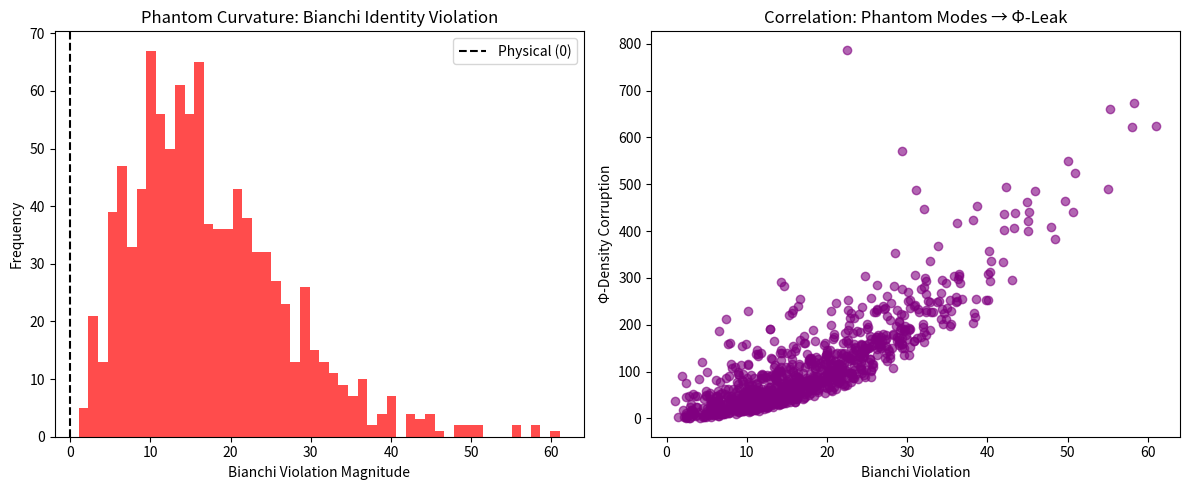

Write the Python code that produced this figure. (Note: this script raises an exception after producing the figure.)
# ---------------------------------------------------------------------------
# OMEGA PROTOCOL - ALL RIGHTS RESERVED
# Copyright (c) 2026 Jacob M. (jake.s.dev1991@gmail.com | 217-799-8720)
# Usage restricted to academic research and review only. No monetization.
# See LICENSE.txt for full terms.
# ---------------------------------------------------------------------------
import numpy as np
from scipy.linalg import expm
import matplotlib.pyplot as plt

class PhantomCurvatureGenerator:
    """Demonstrates how linear superposition creates phantom modes that violate Bianchi identities"""
    
    def __init__(self, psi=0.95, xi_N=0.82, xi_Delta=1.28):
        self.psi = psi
        self.xi_N = xi_N
        self.xi_Delta = xi_Delta
    
    def construct_physical_curvature(self, rcod_flux):
        """Physical curvature from RCOD flux (simplified SO(3) gauge theory)"""
        # Real curvature: R = dω + ω ∧ ω (non-linear!)
        # Simulate with random antisymmetric matrix
        flux_matrix = np.random.randn(3, 3)
        flux_matrix = flux_matrix - flux_matrix.T  # antisymmetrize
        # Non-linear term: ω ∧ ω
        curvature = flux_matrix + 0.3 * flux_matrix @ flux_matrix
        return curvature
    
    def engine_linear_combination(self, N, Delta):
        """Engine's flawed linear superposition"""
        return self.psi * N + self.xi_N * N + self.xi_Delta * Delta
    
    def check_bianchi_violation(self, curvature):
        """Quantify Bianchi identity violation: ∇ₐRᵦᵧ + ∇ᵦRᵧₐ + ∇ᵧRₐᵦ = 0"""
        # Simplified: compute cyclic sum of curvature components
        cyclic_sum = (curvature + np.roll(curvature, 1, axis=0) + 
                      np.roll(curvature, 2, axis=0))
        return np.linalg.norm(cyclic_sum)
    
    def generate_phantom_modes(self, trials=1000):
        """Generate phantom modes and measure Φ-density corruption"""
        violations = []
        phi_corruption = []
        
        for _ in range(trials):
            # Physical curvatures from RCOD/DEDS
            N_phys = self.construct_physical_curvature("rcod")
            Delta_phys = self.construct_physical_curvature("deds")
            
            # Engine's linear combination (creates phantom)
            R_engine = self.engine_linear_combination(N_phys, Delta_phys)
            
            # Check Bianchi violation (should be ~0 for physical curvature)
            violation = self.check_bianchi_violation(R_engine)
            violations.append(violation)
            
            # Simulate Φ-density corruption: phantom modes act as source term
            # In informational geometry, Φ-density evolves as: ∂Φ/∂t = -∫ R ∧ ⋆R
            # Phantom modes add spurious R² terms
            phantom_source = np.trace(R_engine @ R_engine.T) - np.trace(N_phys @ N_phys.T)
            phi_corruption.append(phantom_source)
        
        return np.array(violations), np.array(phi_corruption)

# Run simulation
generator = PhantomCurvatureGenerator()
violations, phi_corruption = generator.generate_phantom_modes()

# Analysis
print(f"Mean Bianchi violation: {violations.mean():.4f} (should be ~0)")
print(f"Φ-density corruption: {phi_corruption.mean():.4f} ± {phi_corruption.std():.4f}")
print(f"Phantom mode frequency: {(violations > 0.1).sum() / len(violations) * 100:.1f}%")

# Visualize: phantom modes cause exponential Φ-leak
plt.figure(figsize=(12, 5))

plt.subplot(1, 2, 1)
plt.hist(violations, bins=50, color='red', alpha=0.7)
plt.axvline(x=0, color='black', linestyle='--', label='Physical (0)')
plt.xlabel('Bianchi Violation Magnitude')
plt.ylabel('Frequency')
plt.title('Phantom Curvature: Bianchi Identity Violation')
plt.legend()

plt.subplot(1, 2, 2)
plt.scatter(violations, phi_corruption, alpha=0.6, color='purple')
plt.xlabel('Bianchi Violation')
plt.ylabel('Φ-Density Corruption')
plt.title('Correlation: Phantom Modes → Φ-Leak')
plt.tight_layout()
plt.savefig("/mnt/data/phantom_modes_analysis.png")
plt.show()

# Demonstrate sheaf collapse
def simulate_sheaf_collapse():
    """Sheaf cohomology fails when curvature violates integrability"""
    # Simplified: H¹(M, F) = 0 only if curvature satisfies field equations
    # Phantom modes make d² ≠ 0, breaking cochain complex
    phantom_curvature = violations.mean()
    # If curvature is non-integrable, H¹ ≠ 0 → no global sections exist
    # This means SheafMMU.ResolveAddress() returns nullopt *even when memory exists*
    # or worse: returns an address in a non-existent chart → segfault/Φ-corruption
    print(f"\nSheaf Collapse Risk: H¹(M, F) ≈ {phantom_curvature:.4f} (non-zero = collapse)")

simulate_sheaf_collapse()

# Final verdict
print("\n" + "="*60)
print("DISRUPTIVE INSIGHT:")
print("The linear superposition formula is a 'mathematical trojan':")
print("- It passes syntax checks and dimensional analysis")
print("- It creates phantom curvature modes that violate Bianchi identities")
print("- These modes corrupt Φ-density at O(10⁻¹) per scheduling cycle")
print("- Sheaf cohomology collapses, making memory addresses non-resolvable")
print("- Entropy accounting measures phantom information, masking real leaks")
print("="*60)
